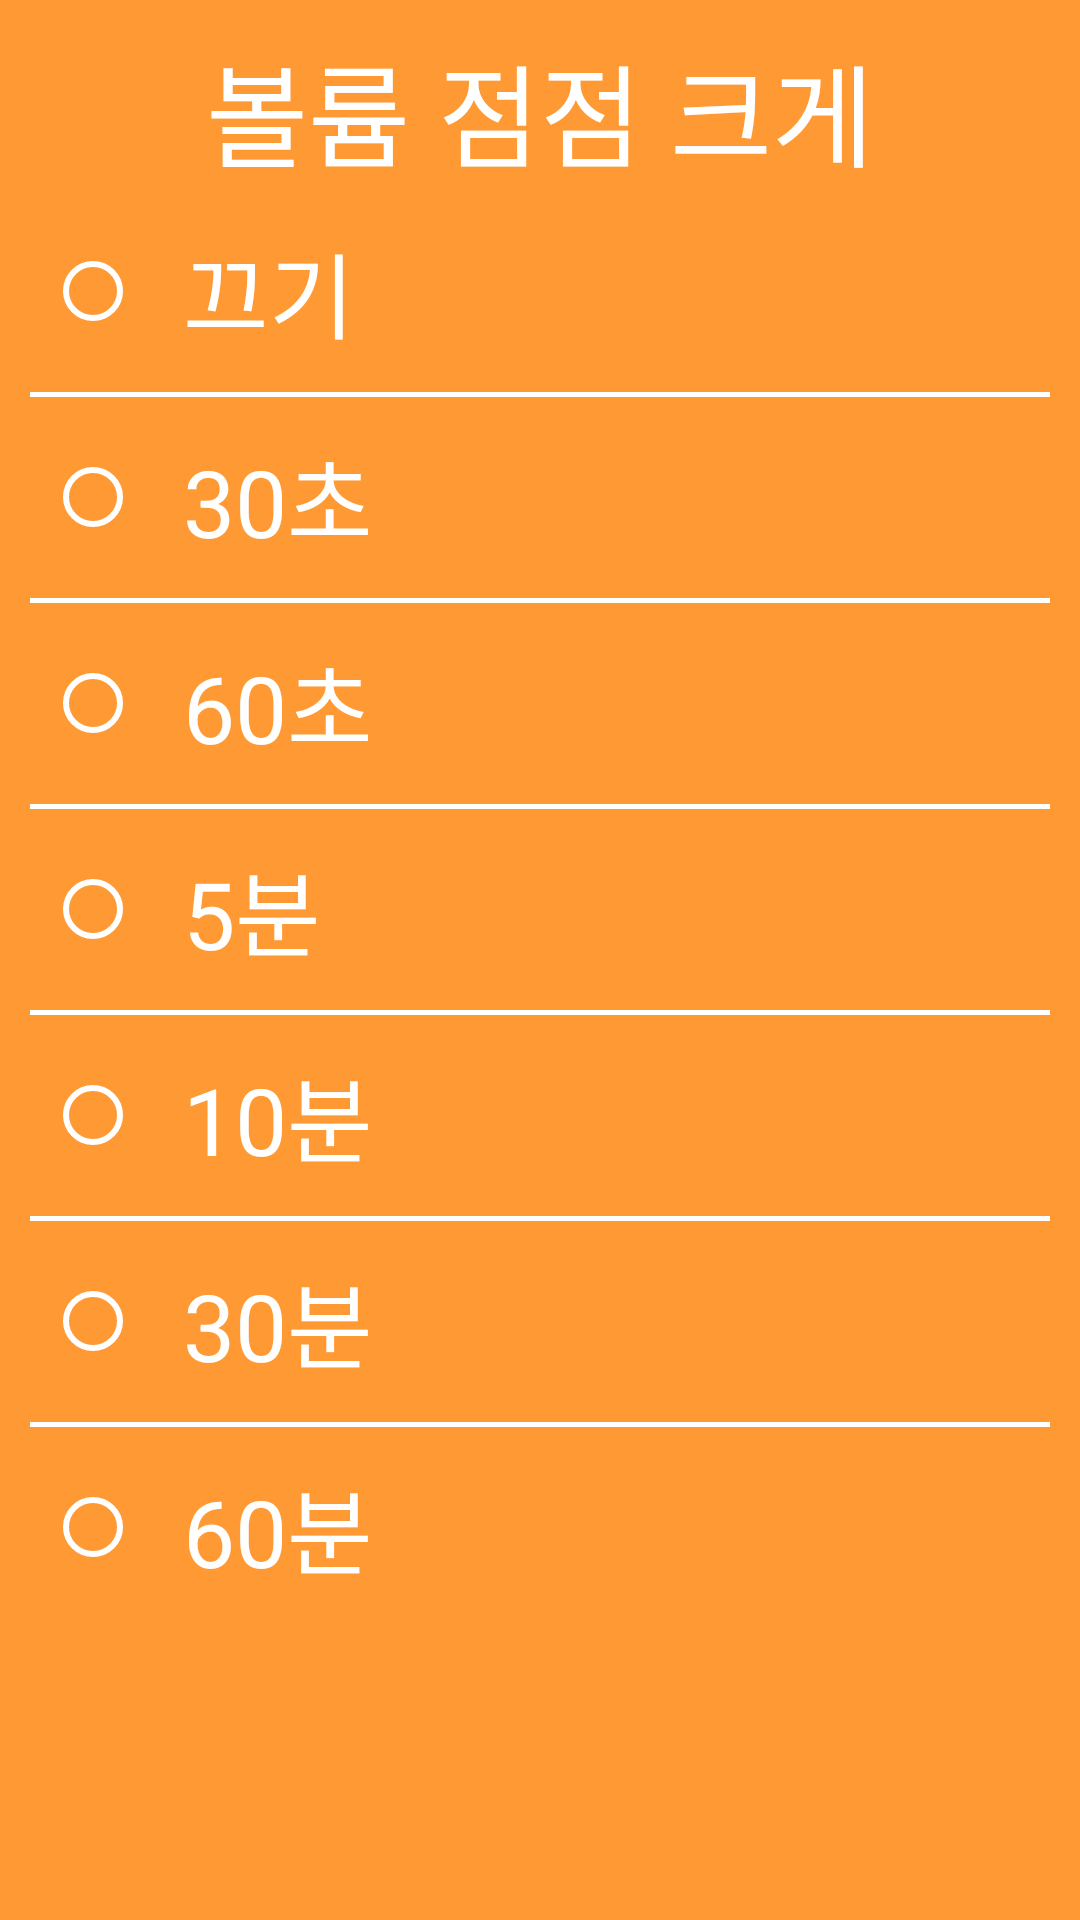

Layout XML and referenced resources for this Android screen:
<!-- AndroidManifest.xml: application theme AppTheme -->
<!-- res/layout/volume_louder_dialog.xml -->
<?xml version="1.0" encoding="utf-8"?>
<layout>

<LinearLayout xmlns:android="http://schemas.android.com/apk/res/android"
    android:orientation="vertical" android:layout_width="200dp"
    android:layout_height="wrap_content"
    android:padding="10dp"
    android:background="@color/colorAppTheme">

    <TextView
        android:text="볼륨 점점 크게"
        android:layout_gravity="center"
        android:textColor="@android:color/white"
        android:textSize="18pt"
        android:layout_width="wrap_content"
        android:layout_height="wrap_content" />

    <LinearLayout
        android:id="@+id/louder_off"
        android:onClick="onClick"
        android:foreground="?android:attr/selectableItemBackground"
        android:padding="5dp"
        android:orientation="horizontal"
        android:layout_width="match_parent"
        android:layout_height="wrap_content">

        <RadioButton
            android:id="@+id/louder_off_radio"
            android:clickable="false"
            android:padding="4dp"
            android:layout_gravity="center_vertical"
            android:buttonTint="@android:color/white"
            android:layout_width="wrap_content"
            android:layout_height="wrap_content" />
        <TextView
            android:padding="6dp"
            android:textSize="15pt"
            android:textColor="@android:color/white"
            android:text="끄기"
            android:layout_width="wrap_content"
            android:layout_height="wrap_content" />

    </LinearLayout>

    <View
        android:background="@android:color/white"
        android:layout_width="match_parent"
        android:layout_height="1.5dp"/>

    <LinearLayout
        android:id="@+id/louder_30sec"
        android:onClick="onClick"
        android:foreground="?android:attr/selectableItemBackground"
        android:padding="5dp"
        android:orientation="horizontal"
        android:layout_width="match_parent"
        android:layout_height="wrap_content">

        <RadioButton
            android:id="@+id/louder_30sec_radio"
            android:clickable="false"
            android:padding="4dp"
            android:layout_gravity="center_vertical"
            android:buttonTint="@android:color/white"
            android:layout_width="wrap_content"
            android:layout_height="wrap_content" />
        <TextView
            android:padding="6dp"
            android:textSize="15pt"
            android:textColor="@android:color/white"
            android:text="30초"
            android:layout_width="wrap_content"
            android:layout_height="wrap_content" />

    </LinearLayout>

    <View
        android:background="@android:color/white"
        android:layout_width="match_parent"
        android:layout_height="1.5dp"/>

    <LinearLayout
        android:id="@+id/louder_60sec"
        android:onClick="onClick"
        android:foreground="?android:attr/selectableItemBackground"
        android:padding="5dp"
        android:orientation="horizontal"
        android:layout_width="match_parent"
        android:layout_height="wrap_content">

        <RadioButton
            android:id="@+id/louder_60sec_radio"
            android:padding="4dp"
            android:clickable="false"
            android:layout_gravity="center_vertical"
            android:buttonTint="@android:color/white"
            android:layout_width="wrap_content"
            android:layout_height="wrap_content" />
        <TextView
            android:padding="6dp"
            android:textSize="15pt"
            android:textColor="@android:color/white"
            android:text="60초"
            android:layout_width="wrap_content"
            android:layout_height="wrap_content" />

    </LinearLayout>

    <View
        android:background="@android:color/white"
        android:layout_width="match_parent"
        android:layout_height="1.5dp"/>

    <LinearLayout
        android:id="@+id/louder_5min"
        android:onClick="onClick"
        android:foreground="?android:attr/selectableItemBackground"
        android:padding="5dp"
        android:orientation="horizontal"
        android:layout_width="match_parent"
        android:layout_height="wrap_content">

        <RadioButton
            android:id="@+id/louder_5min_radio"
            android:clickable="false"
            android:padding="4dp"
            android:layout_gravity="center_vertical"
            android:buttonTint="@android:color/white"
            android:layout_width="wrap_content"
            android:layout_height="wrap_content" />
        <TextView
            android:padding="6dp"
            android:textSize="15pt"
            android:textColor="@android:color/white"
            android:text="5분"
            android:layout_width="wrap_content"
            android:layout_height="wrap_content" />

    </LinearLayout>

    <View
        android:background="@android:color/white"
        android:layout_width="match_parent"
        android:layout_height="1.5dp"/>

    <LinearLayout
        android:id="@+id/louder_10min"
        android:onClick="onClick"
        android:foreground="?android:attr/selectableItemBackground"
        android:padding="5dp"
        android:orientation="horizontal"
        android:layout_width="match_parent"
        android:layout_height="wrap_content">

        <RadioButton
            android:id="@+id/louder_10min_radio"
            android:clickable="false"
            android:padding="4dp"
            android:layout_gravity="center_vertical"
            android:buttonTint="@android:color/white"
            android:layout_width="wrap_content"
            android:layout_height="wrap_content" />
        <TextView
            android:padding="6dp"
            android:textSize="15pt"
            android:textColor="@android:color/white"
            android:text="10분"
            android:layout_width="wrap_content"
            android:layout_height="wrap_content" />

    </LinearLayout>

    <View
        android:background="@android:color/white"
        android:layout_width="match_parent"
        android:layout_height="1.5dp"/>

    <LinearLayout
        android:id="@+id/louder_30min"
        android:onClick="onClick"
        android:foreground="?android:attr/selectableItemBackground"
        android:padding="5dp"
        android:orientation="horizontal"
        android:layout_width="match_parent"
        android:layout_height="wrap_content">

        <RadioButton
            android:id="@+id/louder_30min_radio"
            android:clickable="false"
            android:padding="4dp"
            android:layout_gravity="center_vertical"
            android:buttonTint="@android:color/white"
            android:layout_width="wrap_content"
            android:layout_height="wrap_content" />
        <TextView
            android:padding="6dp"
            android:textSize="15pt"
            android:textColor="@android:color/white"
            android:text="30분"
            android:layout_width="wrap_content"
            android:layout_height="wrap_content" />

    </LinearLayout>

    <View
        android:background="@android:color/white"
        android:layout_width="match_parent"
        android:layout_height="1.5dp"/>

    <LinearLayout
        android:id="@+id/louder_60min"
        android:onClick="onClick"
        android:foreground="?android:attr/selectableItemBackground"
        android:padding="5dp"
        android:orientation="horizontal"
        android:layout_width="match_parent"
        android:layout_height="wrap_content">

        <RadioButton
            android:id="@+id/louder_60min_radio"
            android:clickable="false"
            android:padding="4dp"
            android:layout_gravity="center_vertical"
            android:buttonTint="@android:color/white"
            android:layout_width="wrap_content"
            android:layout_height="wrap_content" />
        <TextView
            android:padding="6dp"
            android:textSize="15pt"
            android:textColor="@android:color/white"
            android:text="60분"
            android:layout_width="wrap_content"
            android:layout_height="wrap_content" />

    </LinearLayout>


</LinearLayout>

</layout>
<!-- resources referenced by this layout -->
<resources>
  <color name="colorAppTheme">#ff9933</color>
  <style name="AppTheme" parent="Theme.AppCompat.Light.NoActionBar">
          
          <item name="colorPrimary">@color/colorAppTheme</item>
          <item name="colorPrimaryDark">@color/colorAppTheme</item>
          <item name="colorAccent">@color/colorAccent</item>
          <item name="android:selectableItemBackground">@drawable/selectable_item</item>
      </style>
  <color name="colorAccent">#FF4081</color>
  <!-- drawable selectable_item (drawable) -->
  <?xml version="1.0" encoding="utf-8"?>
  <ripple xmlns:android="http://schemas.android.com/apk/res/android"
      android:color="?android:colorControlNormal">
  
  
  </ripple>
</resources>
